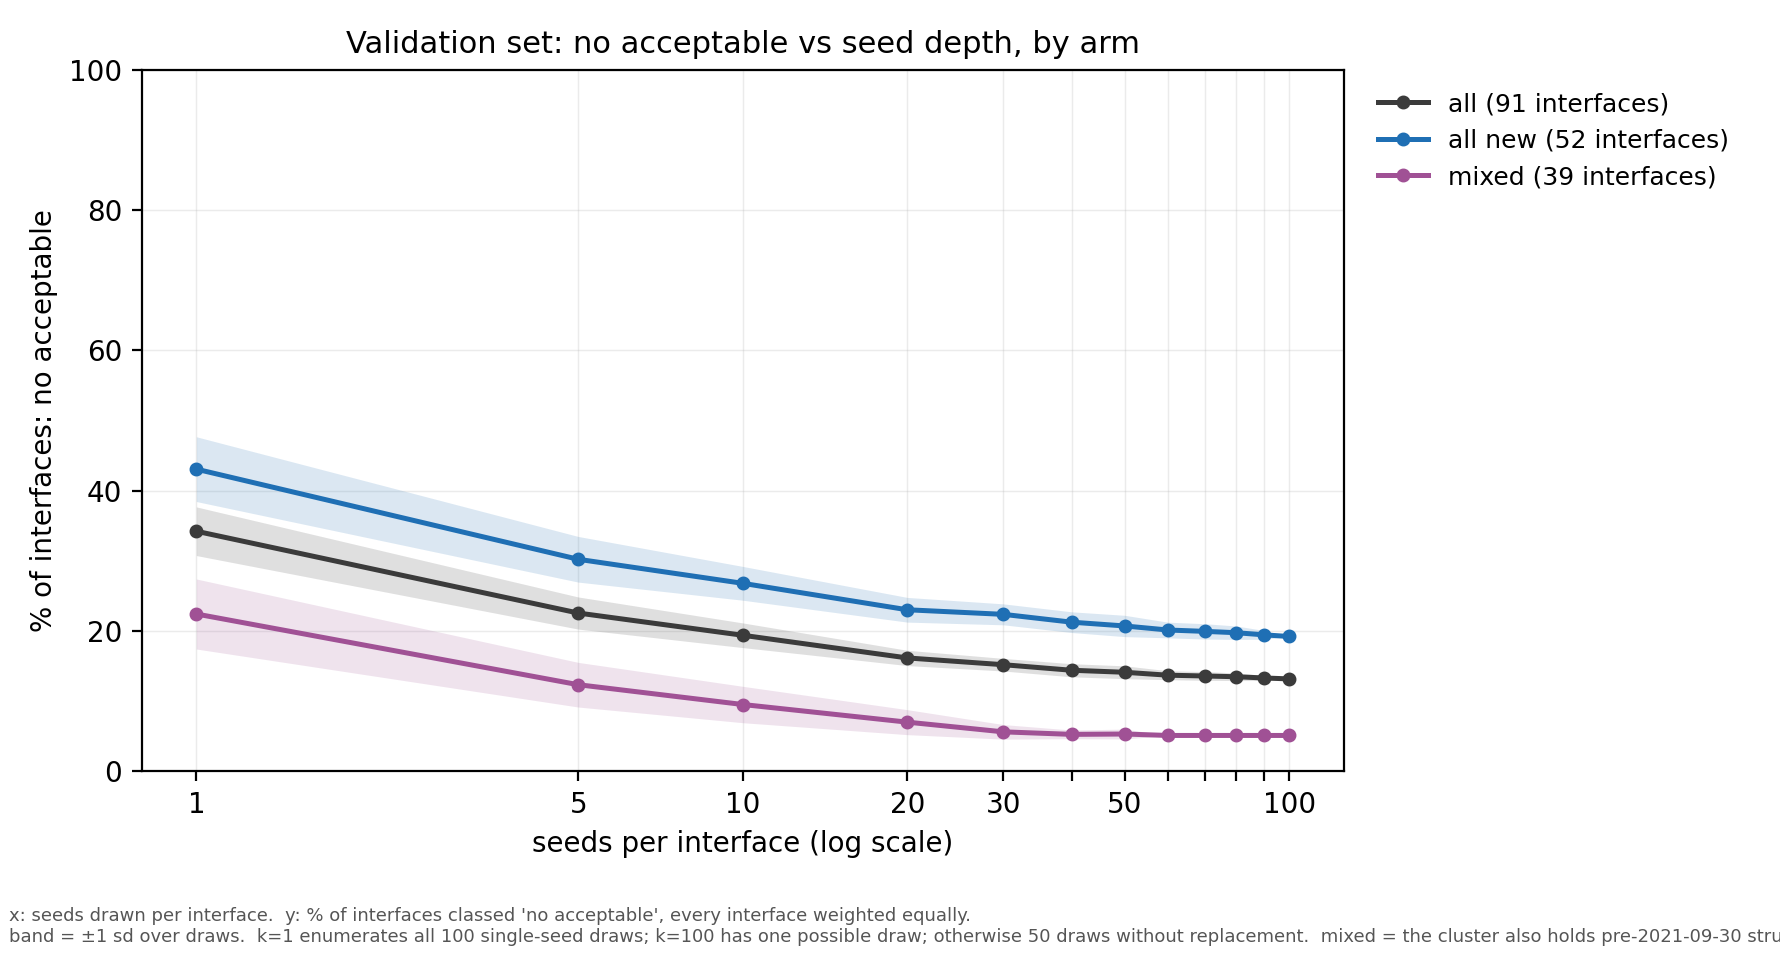

Source data for this figure (header and first rows):
seeds, draws, all, all sd, all new, all new sd, mixed, mixed sd
1, 100, 0.3423, 0.0347, 0.4308, 0.0461, 0.2244, 0.0499
5, 50, 0.2257, 0.0229, 0.3023, 0.0325, 0.1236, 0.0318
10, 50, 0.1941, 0.0176, 0.2681, 0.0241, 0.0954, 0.0259
20, 50, 0.1618, 0.0109, 0.2304, 0.0176, 0.0703, 0.0178
30, 50, 0.1521, 0.009, 0.2238, 0.0149, 0.0564, 0.0104
40, 50, 0.1442, 0.0093, 0.2127, 0.0147, 0.0528, 0.0062
50, 50, 0.1413, 0.0092, 0.2073, 0.0152, 0.0533, 0.007
60, 50, 0.1371, 0.0064, 0.2015, 0.0112, 0.0513, 0.0
70, 50, 0.136, 0.0062, 0.1996, 0.0109, 0.0513, 0.0
80, 50, 0.1349, 0.0055, 0.1977, 0.0095, 0.0513, 0.0
90, 50, 0.1332, 0.0036, 0.1946, 0.0063, 0.0513, 0.0
100, 1, 0.1319, 0.0, 0.1923, 0.0, 0.0513, 0.0
